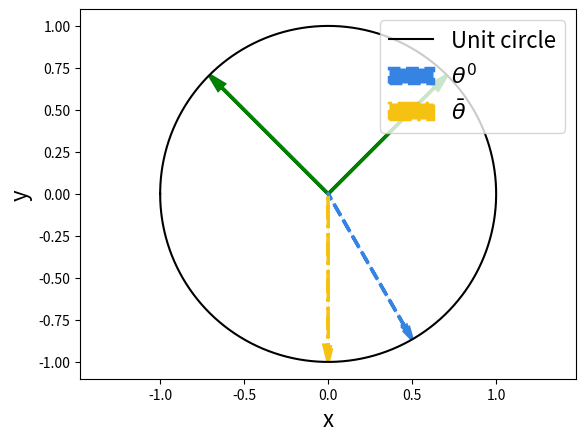
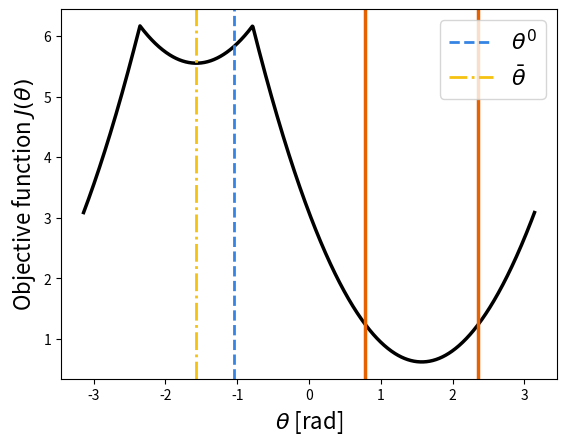

These figures' Python source, in order:
#!/bin/env/python
"""
This script demonstrates the Gauss-Newton algorithm for computing the mean of a set of angles.

Usage
-----
python main.py [--show-plots] [--show-title] [--save-figs]

Author
------
Amro Al-Baali
16-Aug-2023
"""

import numpy as np
import math
import matplotlib.pyplot as plt
from collections import namedtuple
from typing import List, Dict

# Collection to store an "experiment"
Experiment = namedtuple('Experiment', ['name', 'angles', 'th0'])
Means: Dict[Experiment, float] = {}

def Exp(angle: float):
    """Unit circle exponential map. Specifically, maps angle to a complex number."""
    return math.cos(angle) + 1j * math.sin(angle)

def Log(z: complex):
    """Unit circle logarithm map. Specifically, maps a (unit) complex number to an angle."""
    return np.angle(z)

def wrap_angle(angle: float):
    """Wraps angle to [-pi, pi]"""
    return Log(Exp(angle))

def heading_diff(z1: complex, z2: complex):
    """Returns the difference between two headings on the unit circle."""
    return Log(z1 * z2.conjugate())

def get_error_vec(angles: List[float], angle: float):
    """Returns the error vector for a given set of angles and a given angle."""
    return [heading_diff(Exp(angle), Exp(a)) for a in angles]

def get_total_squared_error(angles: List[float], angle: float):
    """Returns the total squared error for a given set of angles and a given angle."""
    return 0.5 * np.sum([err * err for err in get_error_vec(angles, angle)])

def compute_mean(angles, th0):
    """Computes the mean of a set of angles using the gradient-descent/Gauss-Newton algorithm."""
    thk = th0
    thkm1 = 1000
    while abs(thk - thkm1) > 1e-6:
        thkm1 = thk
        thk = thkm1 - 0.1 * np.mean([wrap_angle(thkm1 - angle) for angle in angles])
    return thk

def plot_results(experiment: Experiment, show_title: bool = False, save_fig: bool = False):
    """Plots the results of an experiment."""
    print(f"Running experiment {experiment.name}")
    angles = experiment.angles
    th0 = experiment.th0

    thetas = np.linspace(-np.pi, np.pi, 1000)
    errors = [get_total_squared_error(angles, theta) for theta in thetas]

    mean = compute_mean(angles, th0)

    # Plot configs
    col_th0 = '#3584E4'
    col_mean = '#F5C211'
    col_angles = '#E66100'
    line_width = 2.5
    legend_font_size = 16
    axis_font_size = 16

    # Plot headings
    plt.figure()
    plt.xlabel('x', fontsize=axis_font_size)
    plt.ylabel('y', fontsize=axis_font_size)
    
    plt.plot(np.cos(thetas), np.sin(thetas), 'k', label='Unit circle')
    head_length = 0.1
    for theta in angles:
        plt.arrow(0, 0, (1 - head_length) * math.cos(theta), (1 - head_length) * math.sin(theta),
                  head_width=0.05, head_length=head_length, fc='g', ec='g', linewidth=line_width)
    plt.arrow(0, 0, (1 - head_length) * math.cos(th0), (1 - head_length) * math.sin(th0),
              head_width=0.05, head_length=head_length, fc=col_th0, ec=col_th0,  label='$\\theta^0$', linestyle='--',
              linewidth=line_width)
    plt.arrow(0, 0, (1 - head_length) * math.cos(mean), (1 - head_length) * math.sin(mean),
              head_width=0.05, head_length=head_length, fc=col_mean, ec=col_mean, label='$\\bar{\\theta}$', linestyle='-.',
                linewidth=line_width)

    plt.title(experiment.name if show_title else None)
    plt.axis('equal')
    plt.legend(loc='upper right', fontsize=legend_font_size)
    
    # Save figure
    fig_name = f"{experiment.name}".replace(' ', '_').lower()
    if save_fig:
      plt.savefig(f"{fig_name}_headings.svg")


    # Plot objective function vs theta
    plt.figure()
    plt.title(experiment.name if show_title else None)

    plt.plot(thetas, errors, linewidth=line_width, color='k')

    for theta in angles:
        plt.axvline(x=theta, color=col_angles, linewidth=line_width, linestyle='-')

    plt.axvline(x=th0, color=col_th0, linestyle='--', label='$\\theta^0$', linewidth=0.8 * line_width)
    plt.axvline(x=mean, color=col_mean, linestyle='-.', label='$\\bar{\\theta}$', linewidth=0.8 * line_width)

    plt.legend(loc='upper right', fontsize=legend_font_size)
    plt.rc('text', usetex=True)
    plt.xlabel("$\\theta$ [rad]", fontsize=axis_font_size)
    plt.ylabel("Objective function $J(\\theta)$", fontsize=axis_font_size)

    if save_fig:
      plt.savefig(f"{fig_name}_objfunc.svg")


if __name__ == '__main__':
    import argparse
    parser = argparse.ArgumentParser()
    parser.add_argument('--show-plots', action='store_true', help='Show plots')
    parser.add_argument('--show-title', action='store_true', help='Show title on plots')
    parser.add_argument('--save-figs', action='store_true', help='Save figures')
    args = parser.parse_args()
    
    experiments = [
        Experiment('Local minimum', [np.pi/4, 3 / 4 * np.pi], -np.pi / 3),
        Experiment('Global minimum', [np.pi/4, 3 / 4 * np.pi], np.pi / 3),
        Experiment('Multiple global minima 1', [0, 2/3 * np.pi, -2/3*np.pi], np.pi / 3 - 0.1),
        Experiment('Multiple global minima 2', [0, 2/3 * np.pi, -2/3*np.pi], np.pi / 3 + 0.1),
        Experiment('Single global minima', [np.pi, -np.pi], np.pi / 2),
    ]

    for experiment in experiments:
        plot_results(experiment, show_title=args.show_title, save_fig=args.save_figs)

    if args.show_plots:
      plt.show()
